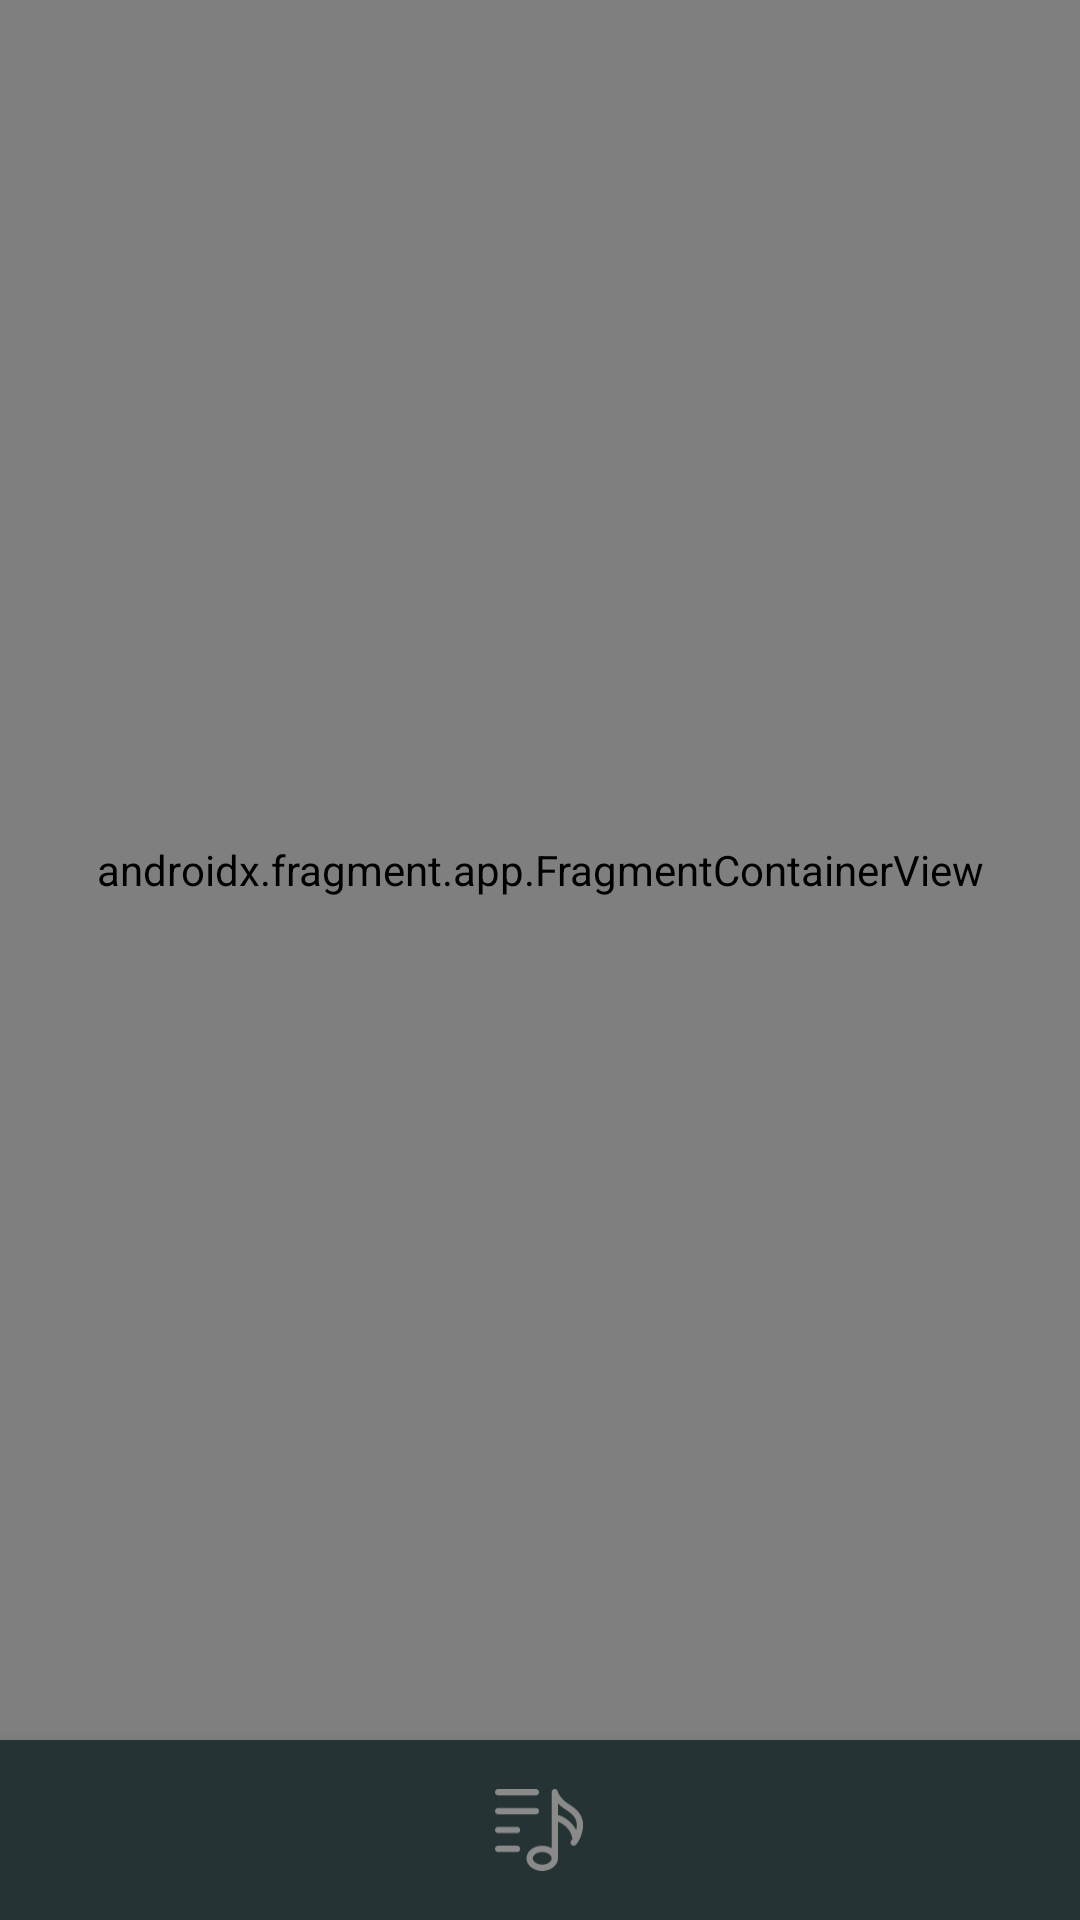

Write the Android layout XML for this screen, with the resource values it uses.
<!-- AndroidManifest.xml: application theme Theme.MADMeditation -->
<!-- res/layout/activity_main.xml -->
<?xml version="1.0" encoding="utf-8"?>
<androidx.coordinatorlayout.widget.CoordinatorLayout xmlns:android="http://schemas.android.com/apk/res/android"
    xmlns:app="http://schemas.android.com/apk/res-auto"
    xmlns:tools="http://schemas.android.com/tools"
    android:layout_width="match_parent"
    android:layout_height="match_parent"
    tools:context=".MainActivity">

    <androidx.fragment.app.FragmentContainerView
        android:id="@+id/mainFragment"
        android:layout_width="match_parent"
        android:layout_height="match_parent"
        android:layout_marginBottom="60dp"
        app:layout_anchor="@id/bottomNavigation"
        android:name="androidx.navigation.fragment.NavHostFragment"
        app:defaultNavHost="true"
        app:navGraph="@navigation/nav_graph"
        tools:layout="@layout/fragment_main" />

    <com.google.android.material.bottomnavigation.BottomNavigationView
        android:id="@+id/bottomNavigation"
        android:layout_width="match_parent"
        android:layout_height="60dp"
        android:background="@color/darkGreen"
        app:itemIconSize="30dp"
        android:layout_gravity="bottom"
        app:layout_anchorGravity="bottom"
        app:labelVisibilityMode="unlabeled"
        app:itemIconTint="@drawable/bottom_navigation_colors"
        app:menu="@menu/my_nav" />

</androidx.coordinatorlayout.widget.CoordinatorLayout>
<!-- res/layout/fragment_main.xml (included above) -->
<?xml version="1.0" encoding="utf-8"?>
<androidx.constraintlayout.widget.ConstraintLayout xmlns:android="http://schemas.android.com/apk/res/android"
    xmlns:tools="http://schemas.android.com/tools"
    xmlns:app="http://schemas.android.com/apk/res-auto"
    android:layout_width="match_parent"
    android:layout_height="match_parent">

    <ImageButton
        android:id="@+id/hamburgerImage"
        android:layout_width="22dp"
        android:layout_height="18dp"
        android:layout_marginStart="25dp"
        android:layout_marginTop="75dp"
        android:background="@android:color/transparent"
        android:letterSpacing="0"
        android:minWidth="0dp"
        android:minHeight="0dp"
        android:padding="0dp"
        android:scaleType="centerInside"
        app:layout_constraintStart_toStartOf="parent"
        app:layout_constraintTop_toTopOf="parent"
        app:srcCompat="@drawable/menu" />

    <ImageView
        android:id="@+id/logoImage"
        android:layout_width="43.41dp"
        android:layout_height="49dp"
        android:layout_marginTop="61dp"
        android:scaleType="fitCenter"
        app:layout_constraintEnd_toEndOf="parent"
        app:layout_constraintStart_toStartOf="parent"
        app:layout_constraintTop_toTopOf="parent"
        app:srcCompat="@drawable/logo" />

    <androidx.cardview.widget.CardView
        android:id="@+id/profileCard"
        android:layout_width="35dp"
        android:layout_height="35dp"
        android:layout_marginTop="66dp"
        android:layout_marginEnd="29dp"
        app:cardCornerRadius="20dp"
        app:layout_constraintEnd_toEndOf="parent"
        app:layout_constraintTop_toTopOf="parent">

        <ImageView
            android:id="@+id/userImage"
            android:layout_width="match_parent"
            android:layout_height="match_parent" />
    </androidx.cardview.widget.CardView>

    <TextView
        android:id="@+id/welcomeHeaderText"
        android:layout_width="wrap_content"
        android:layout_height="wrap_content"
        android:layout_marginStart="25dp"
        android:layout_marginTop="29dp"
        android:fontFamily="@font/alegreyasans_new"
        android:text="@string/mainWelcomeText"
        android:textColor="@color/white"
        android:textSize="30sp"
        app:layout_constraintStart_toStartOf="parent"
        app:layout_constraintTop_toBottomOf="@+id/logoImage" />

    <TextView
        android:id="@+id/welcomeSubtitleText"
        android:layout_width="wrap_content"
        android:layout_height="wrap_content"
        android:layout_marginStart="25dp"
        android:fontFamily="@font/alegreyasans_medium"
        android:text="@string/mainAfterWelcomeText"
        android:textColor="@color/textColorGray"
        android:textSize="20sp"
        app:layout_constraintStart_toStartOf="parent"
        app:layout_constraintTop_toBottomOf="@+id/welcomeHeaderText" />

    <ImageView
        android:id="@+id/imageView2"
        android:layout_width="wrap_content"
        android:layout_height="wrap_content"
        android:layout_marginTop="27dp"
        app:layout_constraintEnd_toEndOf="parent"
        app:layout_constraintStart_toStartOf="parent"
        app:layout_constraintTop_toBottomOf="@+id/welcomeSubtitleText"
        app:srcCompat="@drawable/feelings" />

    

    <androidx.recyclerview.widget.RecyclerView
        android:id="@+id/unitRecycler"
        android:layout_width="wrap_content"
        android:layout_height="0dp"
        android:layout_marginTop="10dp"
        app:layout_constraintBottom_toBottomOf="parent"
        app:layout_constraintEnd_toEndOf="parent"
        app:layout_constraintStart_toStartOf="parent"
        app:layout_constraintTop_toBottomOf="@+id/imageView2"
        tools:listitem="@layout/unit_list_item" />

</androidx.constraintlayout.widget.ConstraintLayout>
<!-- res/layout/feelings_list_item.xml (included above) -->
<?xml version="1.0" encoding="utf-8"?>
<androidx.cardview.widget.CardView xmlns:android="http://schemas.android.com/apk/res/android"
    xmlns:app="http://schemas.android.com/apk/res-auto"
    android:id="@+id/feelingCard"
    android:layout_width="62dp"
    android:layout_height="65dp"
    android:layout_margin="15dp"
    app:cardCornerRadius="20dp"
    app:cardBackgroundColor="@color/white">

    <androidx.constraintlayout.widget.ConstraintLayout
        android:id="@+id/fillingConstraint"
        android:layout_width="match_parent"
        android:layout_height="match_parent">

        <ImageView
            android:id="@+id/newImageView"
            android:layout_width="50dp"
            android:layout_height="50dp"
            app:layout_constraintBottom_toBottomOf="parent"
            app:layout_constraintEnd_toEndOf="parent"
            app:layout_constraintStart_toStartOf="parent"
            app:layout_constraintTop_toTopOf="parent" />
    </androidx.constraintlayout.widget.ConstraintLayout>

</androidx.cardview.widget.CardView>
<!-- res/layout/unit_list_item.xml (included above) -->
<?xml version="1.0" encoding="utf-8"?>
<androidx.cardview.widget.CardView xmlns:android="http://schemas.android.com/apk/res/android"
    xmlns:app="http://schemas.android.com/apk/res-auto"
    android:id="@+id/unitCard"
    android:layout_width="339dp"
    android:layout_height="170dp"
    android:layout_margin="15dp"
    app:cardCornerRadius="20dp"
    app:cardBackgroundColor="@color/unitWhite">

    <androidx.constraintlayout.widget.ConstraintLayout
        android:id="@+id/fillingConstraint"
        android:layout_width="match_parent"
        android:layout_height="match_parent">

        <TextView
            android:id="@+id/headerText"
            android:layout_width="wrap_content"
            android:layout_height="wrap_content"
            android:text="Заголовок блока"
            android:layout_marginStart="30dp"
            android:layout_marginTop="22dp"
            android:fontFamily="@font/alegreyasans_new"
            android:textSize="25sp"
            android:textColor="@color/black"
            app:layout_constraintStart_toStartOf="parent"
            app:layout_constraintTop_toTopOf="parent" />

        <TextView
            android:id="@+id/subtitleText"
            android:layout_width="match_parent"
            android:layout_height="wrap_content"
            android:layout_marginStart="30dp"
            android:layout_marginEnd="120dp"
            android:fontFamily="@font/alegreyasans_medium"
            android:text="Кратенькое описание\nблока с двумя строчками"
            android:textColor="@color/black"
            android:textSize="15sp"
            app:layout_constraintEnd_toStartOf="@+id/imageView"
            app:layout_constraintStart_toStartOf="parent"
            app:layout_constraintTop_toBottomOf="@+id/headerText" />

        <ImageView
            android:id="@+id/imageView"
            android:layout_width="100dp"
            android:layout_height="100dp"
            android:layout_marginTop="15dp"
            android:layout_marginEnd="15dp"
            app:layout_constraintEnd_toEndOf="parent"
            app:layout_constraintTop_toTopOf="parent" />

        <Button
            android:id="@+id/moreButton"
            android:layout_width="0dp"
            android:layout_height="wrap_content"
            android:layout_marginStart="30dp"
            android:layout_marginTop="10dp"
            app:cornerRadius="10dp"
            android:text="подробнее"
            android:textAllCaps="false"
            android:paddingTop="11dp"
            android:paddingBottom="13dp"
            android:paddingStart="30dp"
            android:paddingEnd="30dp"
            android:fontFamily="@font/alegreyasans_medium"
            android:backgroundTint="@color/darkGreen"
            android:textSize="15sp"
            app:layout_constraintStart_toStartOf="parent"
            app:layout_constraintTop_toBottomOf="@+id/subtitleText" />
    </androidx.constraintlayout.widget.ConstraintLayout>

</androidx.cardview.widget.CardView>
<!-- resources referenced by this layout -->
<resources>
  <color name="black">#FF000000</color>
  <color name="darkGreen">#253334</color>
  <color name="textColorGray">#BEC2C2</color>
  <color name="unitWhite">#F7F3F0</color>
  <color name="white">#FFFFFFFF</color>
  <!-- drawable bottom_navigation_colors (drawable) -->
  <?xml version="1.0" encoding="utf-8"?>
  <selector xmlns:android="http://schemas.android.com/apk/res/android">
      <item android:state_checked="true"
          android:color="@color/white" />
      <item android:state_checked="false"
          android:color="@color/gray_icon" />
  </selector>
  <!-- drawable feelings: vector/xml drawable (drawable, 43044 chars, omitted) -->
  <string name="mainAfterWelcomeText">Каким ты себя ощущаешь сегодня?</string>
  <string name="mainWelcomeText">С возвращением, User!</string>
  <style name="Theme.MADMeditation" parent="Theme.MaterialComponents.DayNight.NoActionBar">
          
          <item name="colorPrimary">@color/lightGreen</item>
          <item name="colorPrimaryVariant">@color/lightGreen</item>
          <item name="colorOnPrimary">@color/white</item>
          
          <item name="colorSecondary">@color/teal_200</item>
          <item name="colorSecondaryVariant">@color/teal_700</item>
          <item name="colorOnSecondary">@color/black</item>
          
          <item name="android:statusBarColor">@color/darkGreen</item>
          
          <item name="android:windowBackground">@color/background</item>
      </style>
  <color name="gray_icon">#8A8A8A</color>
  <color name="lightGreen">#B37C9A92</color>
  <color name="teal_200">#FF03DAC5</color>
  <color name="teal_700">#FF018786</color>
  <color name="background">#253334</color>
</resources>
